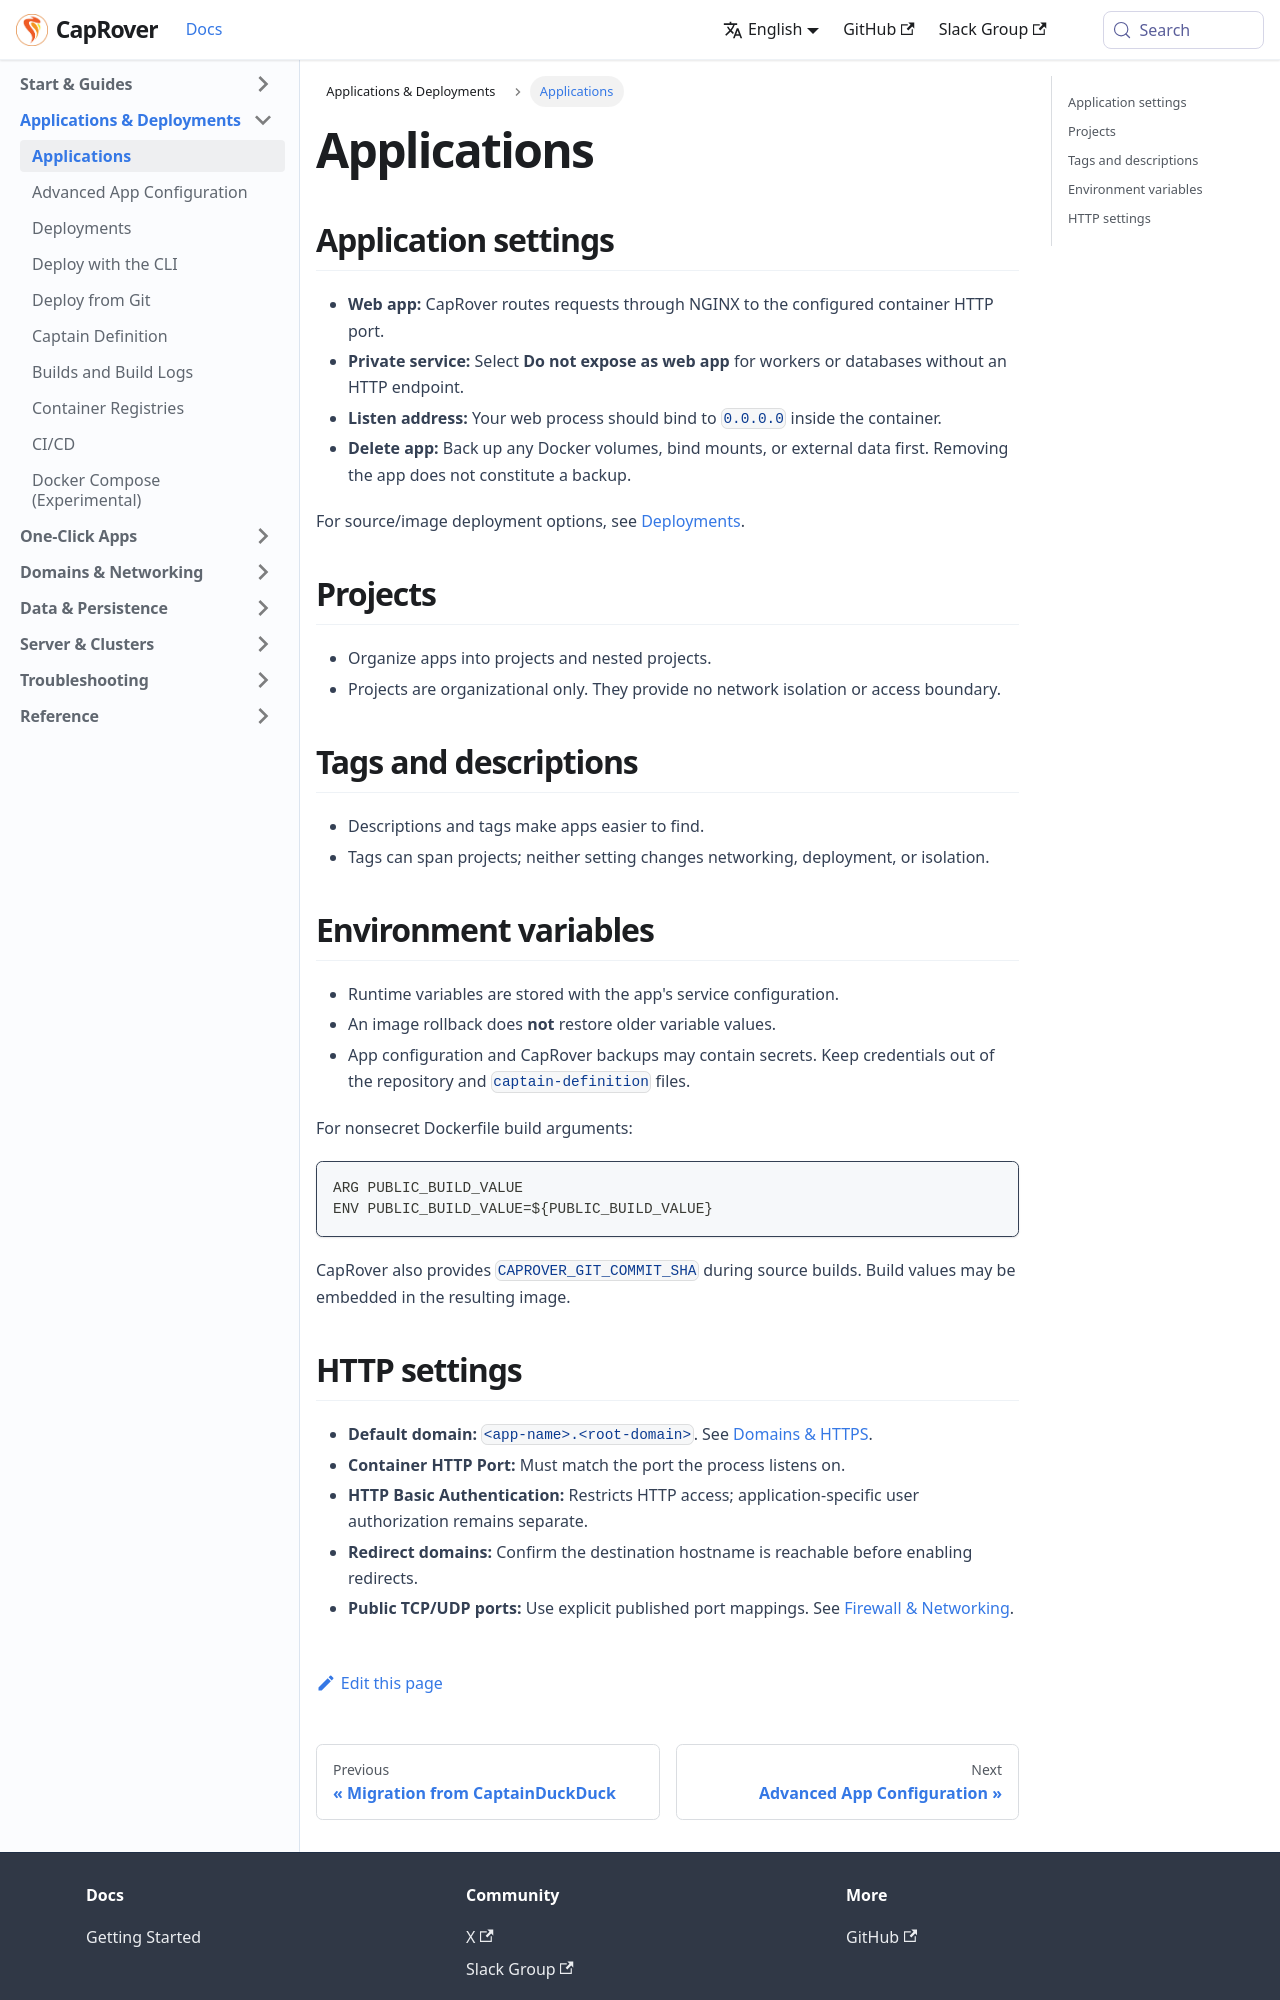

repository: caprover/caprover-website · page: docs/applications.html · generator: docusaurus

---
id: index
title: Applications
slug: /applications
---

<span id="source-applications-create-manage"></span>

## Application settings

- **Web app:** CapRover routes requests through NGINX to the configured container HTTP port.
- **Private service:** Select **Do not expose as web app** for workers or databases without an HTTP endpoint.
- **Listen address:** Your web process should bind to `0.0.0.0` inside the container.
- **Delete app:** Back up any Docker volumes, bind mounts, or external data first. Removing the app does not constitute a backup.

For source/image deployment options, see [Deployments](../deployments/index.md).

<span id="source-applications-projects"></span>

## Projects

- Organize apps into projects and nested projects.
- Projects are organizational only. They provide no network isolation or access boundary.

<span id="source-applications-tags-descriptions"></span>

## Tags and descriptions

- Descriptions and tags make apps easier to find.
- Tags can span projects; neither setting changes networking, deployment, or isolation.

<span id="source-applications-environment-variables"></span>

## Environment variables

- Runtime variables are stored with the app's service configuration.
- An image rollback does **not** restore older variable values.
- App configuration and CapRover backups may contain secrets. Keep credentials out of the repository and `captain-definition` files.

For nonsecret Dockerfile build arguments:

```dockerfile
ARG PUBLIC_BUILD_VALUE
ENV PUBLIC_BUILD_VALUE=${PUBLIC_BUILD_VALUE}
```

CapRover also provides `CAPROVER_GIT_COMMIT_SHA` during source builds. Build values may be embedded in the resulting image.

<span id="source-applications-http-settings"></span>
